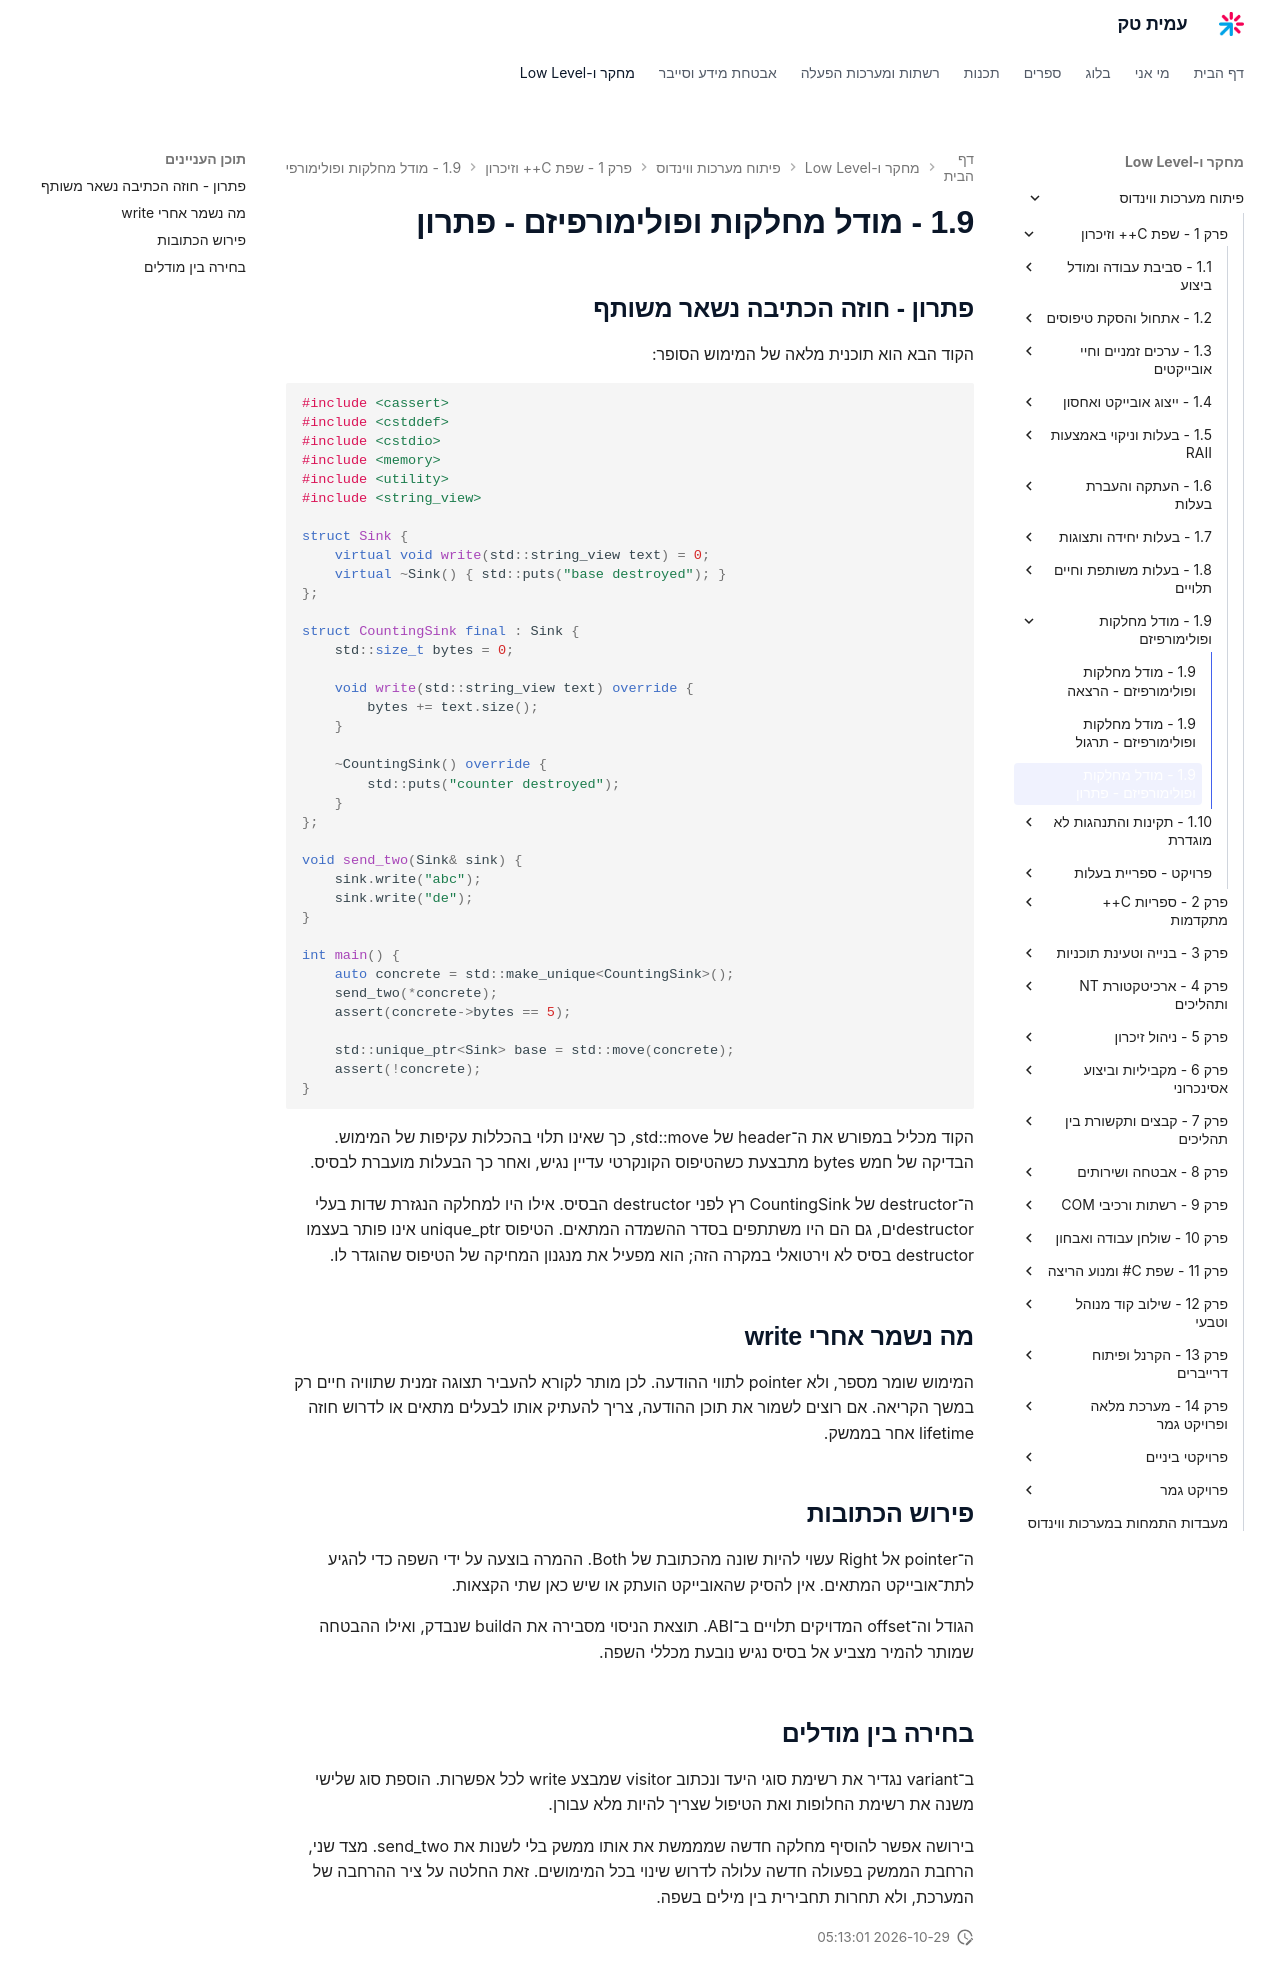

repository: AmitPinchasi/amittech · page: פיתוח-מערכות-ווינדוס/1 - שפת C++ וזיכרון/1.9 - מודל מחלקות ופולימורפיזם/1.9 - מודל מחלקות ופולימורפיזם - פתרון/index.html · generator: mkdocs

## פתרון - חוזה הכתיבה נשאר משותף

הקוד הבא הוא תוכנית מלאה של המימוש הסופר:

```cpp
#include <cassert>
#include <cstddef>
#include <cstdio>
#include <memory>
#include <utility>
#include <string_view>

struct Sink {
    virtual void write(std::string_view text) = 0;
    virtual ~Sink() { std::puts("base destroyed"); }
};

struct CountingSink final : Sink {
    std::size_t bytes = 0;

    void write(std::string_view text) override {
        bytes += text.size();
    }

    ~CountingSink() override {
        std::puts("counter destroyed");
    }
};

void send_two(Sink& sink) {
    sink.write("abc");
    sink.write("de");
}

int main() {
    auto concrete = std::make_unique<CountingSink>();
    send_two(*concrete);
    assert(concrete->bytes == 5);

    std::unique_ptr<Sink> base = std::move(concrete);
    assert(!concrete);
}
```

הקוד מכליל במפורש את ה־header של std::move, כך שאינו תלוי בהכללות עקיפות של המימוש. הבדיקה של חמש bytes מתבצעת כשהטיפוס הקונקרטי עדיין נגיש, ואחר כך הבעלות מועברת לבסיס.

ה־destructor של CountingSink רץ לפני destructor הבסיס. אילו היו למחלקה הנגזרת שדות בעלי destructorים, גם הם היו משתתפים בסדר ההשמדה המתאים. הטיפוס unique_ptr אינו פותר בעצמו destructor בסיס לא וירטואלי במקרה הזה; הוא מפעיל את מנגנון המחיקה של הטיפוס שהוגדר לו.

## מה נשמר אחרי write

המימוש שומר מספר, ולא pointer לתווי ההודעה. לכן מותר לקורא להעביר תצוגה זמנית שתוויה חיים רק במשך הקריאה. אם רוצים לשמור את תוכן ההודעה, צריך להעתיק אותו לבעלים מתאים או לדרוש חוזה lifetime אחר בממשק.

## פירוש הכתובות

ה־pointer אל Right עשוי להיות שונה מהכתובת של Both. ההמרה בוצעה על ידי השפה כדי להגיע לתת־אובייקט המתאים. אין להסיק שהאובייקט הועתק או שיש כאן שתי הקצאות.

הגודל וה־offset המדויקים תלויים ב־ABI. תוצאת הניסוי מסבירה את הbuild שנבדק, ואילו ההבטחה שמותר להמיר מצביע אל בסיס נגיש נובעת מכללי השפה.

## בחירה בין מודלים

ב־variant נגדיר את רשימת סוגי היעד ונכתוב visitor שמבצע write לכל אפשרות. הוספת סוג שלישי משנה את רשימת החלופות ואת הטיפול שצריך להיות מלא עבורן.

בירושה אפשר להוסיף מחלקה חדשה שמממשת את אותו ממשק בלי לשנות את send_two. מצד שני, הרחבת הממשק בפעולה חדשה עלולה לדרוש שינוי בכל המימושים. זאת החלטה על ציר ההרחבה של המערכת, ולא תחרות תחבירית בין מילים בשפה.
